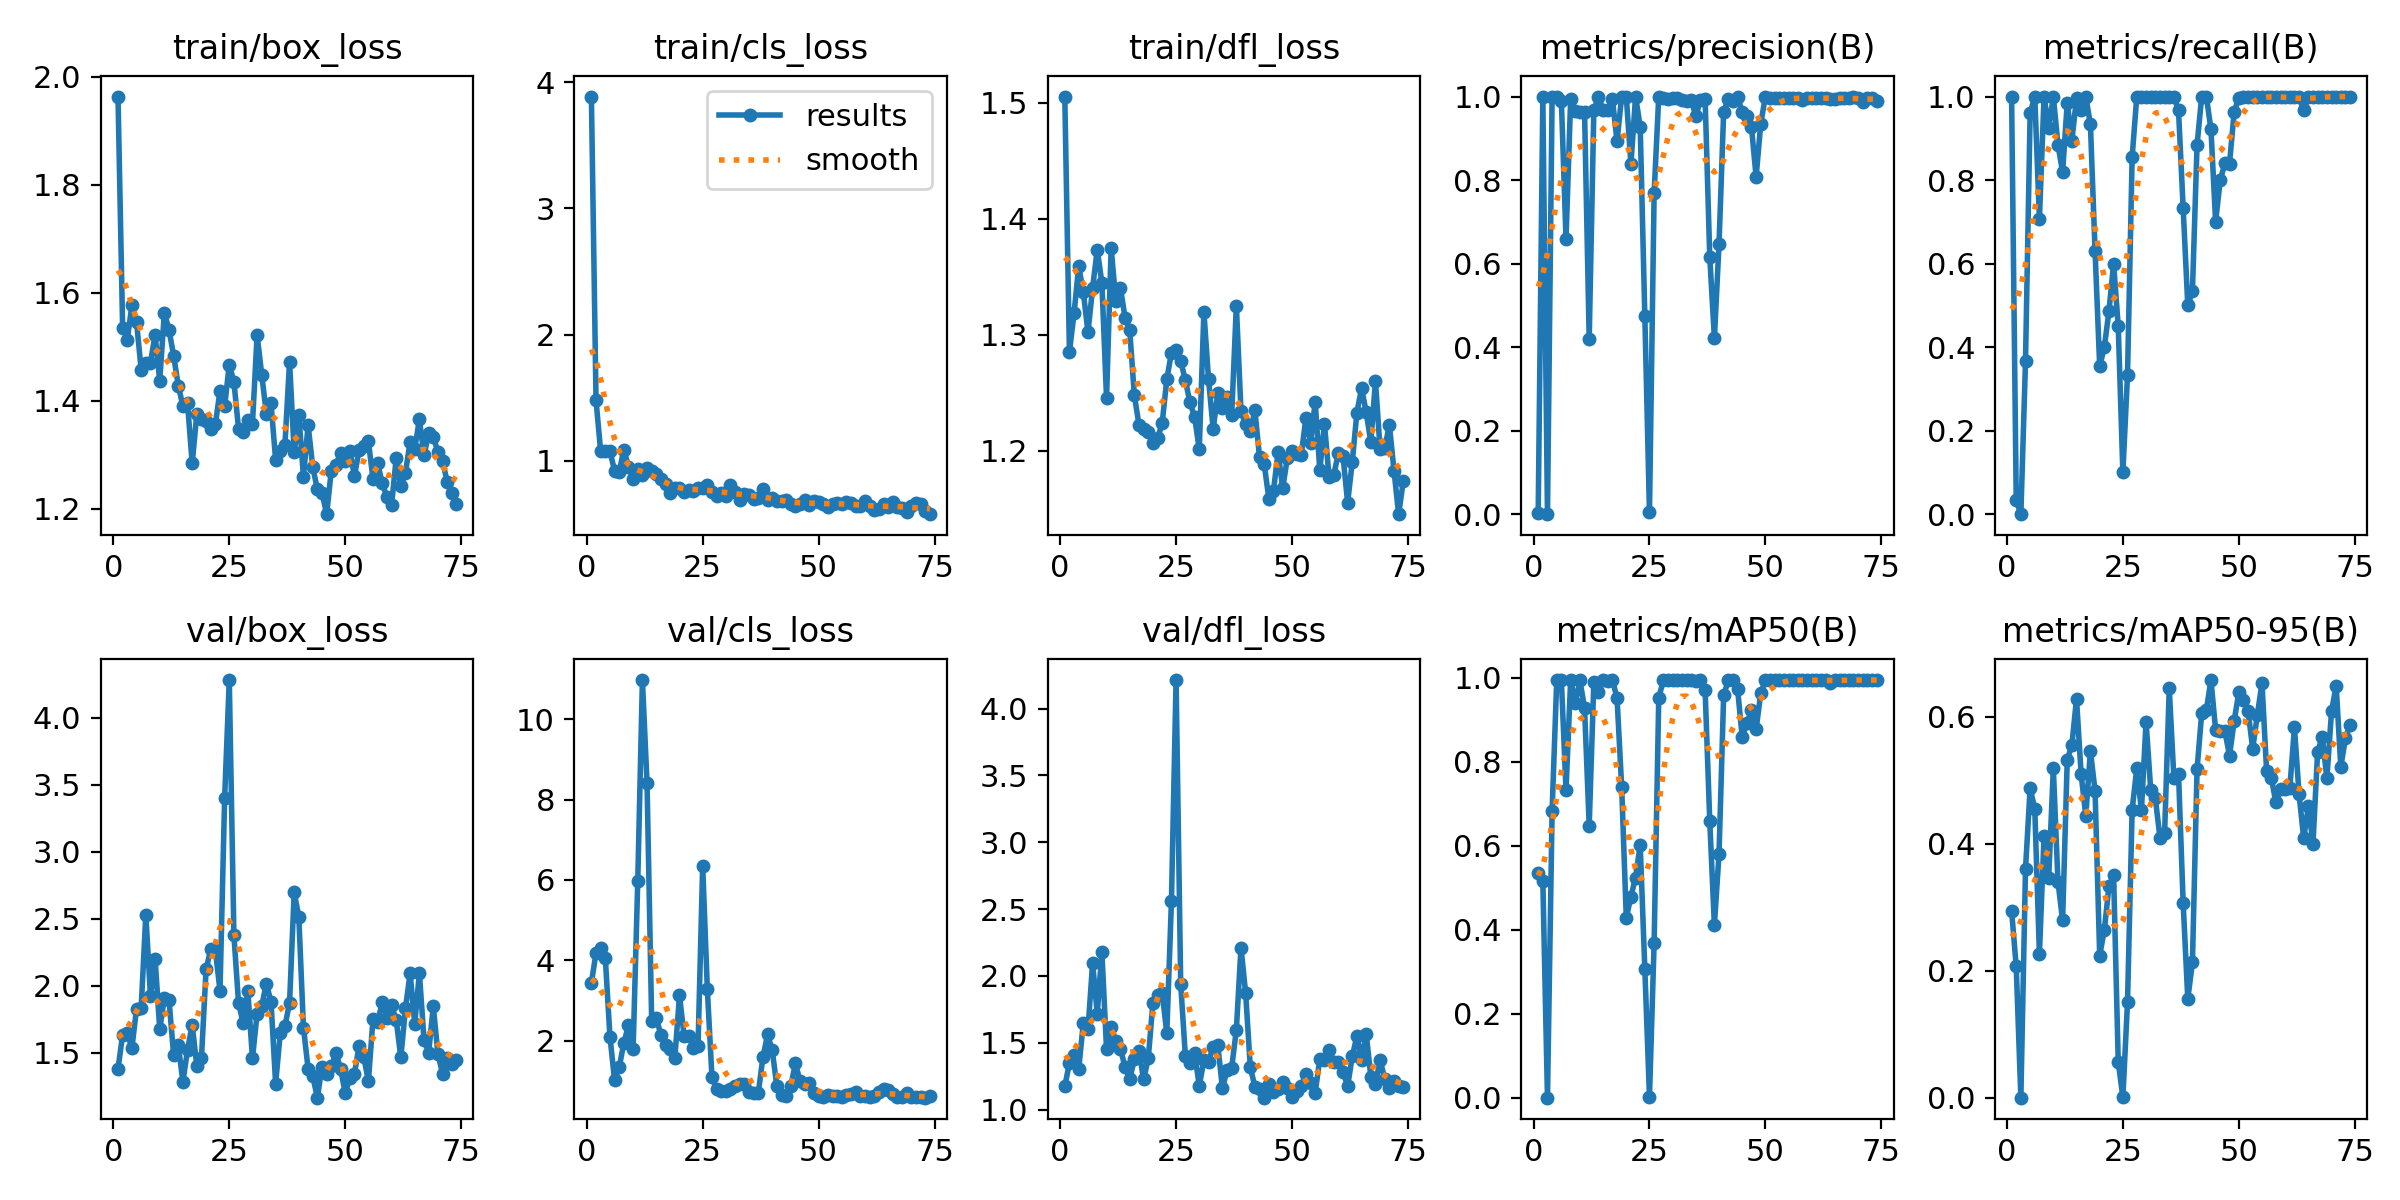

Values plotted in this chart, from the file beside it:
epoch, time, train/box_loss, train/cls_loss, train/dfl_loss, metrics/precision(B), metrics/recall(B), metrics/mAP50(B), metrics/mAP50-95(B), val/box_loss, val/cls_loss, val/dfl_loss, lr/pg0, lr/pg1, lr/pg2
1, 2.133, 1.964, 3.885, 1.505, 0.00333, 1, 0.5356, 0.2944, 1.379, 3.437, 1.174, 0.09127, 0.00027, 0.00027
2, 3.194, 1.535, 1.479, 1.285, 1, 0.03333, 0.5167, 0.2067, 1.635, 4.186, 1.348, 0.08157, 0.00057, 0.00057
3, 4.244, 1.513, 1.075, 1.319, 0, 0, 0, 0, 1.646, 4.298, 1.411, 0.07187, 0.0008699, 0.0008699
4, 5.338, 1.577, 1.079, 1.359, 1, 0.3667, 0.6833, 0.3604, 1.535, 4.059, 1.301, 0.06217, 0.00117, 0.00117
5, 6.434, 1.546, 1.076, 1.337, 1, 0.9604, 0.995, 0.4872, 1.829, 2.099, 1.65, 0.05247, 0.001469, 0.001469
6, 7.584, 1.457, 0.9222, 1.302, 0.9896, 1, 0.995, 0.4551, 1.834, 1.017, 1.599, 0.04277, 0.001769, 0.001769
7, 8.617, 1.47, 0.9155, 1.34, 0.6585, 0.7071, 0.733, 0.2265, 2.531, 1.336, 2.095, 0.03307, 0.002068, 0.002068
8, 9.649, 1.471, 1.09, 1.373, 0.9937, 1, 0.995, 0.4125, 1.925, 1.94, 1.718, 0.02337, 0.002367, 0.002367
9, 10.69, 1.522, 0.9517, 1.345, 0.9652, 0.9243, 0.9403, 0.3461, 2.203, 2.381, 2.178, 0.01367, 0.002665, 0.002665
10, 11.73, 1.437, 0.8541, 1.246, 0.9622, 1, 0.994, 0.5186, 1.676, 1.795, 1.454, 0.003963, 0.002963, 0.002963
11, 12.77, 1.563, 0.9348, 1.375, 0.9637, 0.8846, 0.9283, 0.34, 1.908, 5.97, 1.619, 0.002992, 0.002992, 0.002992
12, 13.82, 1.531, 0.8852, 1.329, 0.4194, 0.8187, 0.6481, 0.2794, 1.895, 10.98, 1.51, 0.00299, 0.00299, 0.00299
13, 14.85, 1.484, 0.9407, 1.341, 0.9673, 0.9852, 0.9908, 0.5319, 1.483, 8.418, 1.453, 0.002988, 0.002988, 0.002988
14, 15.99, 1.428, 0.9195, 1.315, 1, 0.8946, 0.9667, 0.5554, 1.556, 2.49, 1.318, 0.002986, 0.002986, 0.002986
15, 17.05, 1.39, 0.8938, 1.304, 0.9676, 0.9956, 0.994, 0.6281, 1.285, 2.567, 1.227, 0.002984, 0.002984, 0.002984
16, 18.11, 1.395, 0.8564, 1.248, 0.9667, 0.9668, 0.9931, 0.5092, 1.522, 2.135, 1.374, 0.002982, 0.002982, 0.002982
17, 19.13, 1.284, 0.8163, 1.222, 0.9947, 1, 0.995, 0.4435, 1.71, 1.878, 1.435, 0.002979, 0.002979, 0.002979
18, 20.18, 1.376, 0.7463, 1.219, 0.8929, 0.9333, 0.9529, 0.5461, 1.401, 1.787, 1.225, 0.002977, 0.002977, 0.002977
19, 21.22, 1.366, 0.7878, 1.216, 1, 0.6308, 0.7409, 0.4833, 1.462, 1.571, 1.382, 0.002974, 0.002974, 0.002974
20, 22.27, 1.362, 0.7893, 1.207, 1, 0.3537, 0.4285, 0.2238, 2.123, 3.128, 1.797, 0.002971, 0.002971, 0.002971
21, 23.31, 1.348, 0.7505, 1.211, 0.8378, 0.4, 0.479, 0.2641, 2.272, 2.109, 1.855, 0.002968, 0.002968, 0.002968
22, 24.35, 1.356, 0.7691, 1.224, 1, 0.4864, 0.5245, 0.3333, 2.264, 2.127, 1.874, 0.002964, 0.002964, 0.002964
23, 25.39, 1.418, 0.7583, 1.262, 0.9278, 0.6, 0.6029, 0.3501, 1.964, 1.814, 1.572, 0.002961, 0.002961, 0.002961
24, 26.5, 1.39, 0.786, 1.284, 0.4734, 0.4498, 0.3061, 0.0565, 3.401, 1.875, 2.557, 0.002957, 0.002957, 0.002957
25, 27.52, 1.467, 0.7857, 1.287, 0.00414, 0.1, 0.00237, 0.00031, 4.28, 6.357, 4.213, 0.002953, 0.002953, 0.002953
26, 28.56, 1.435, 0.8095, 1.277, 0.7685, 0.3333, 0.3677, 0.1502, 2.376, 3.294, 1.935, 0.002949, 0.002949, 0.002949
27, 29.58, 1.348, 0.7564, 1.261, 1, 0.8555, 0.9522, 0.4535, 1.871, 1.094, 1.404, 0.002945, 0.002945, 0.002945
28, 30.61, 1.341, 0.7249, 1.242, 0.9962, 1, 0.995, 0.5187, 1.72, 0.7965, 1.345, 0.002941, 0.002941, 0.002941
29, 31.64, 1.364, 0.7451, 1.229, 0.9952, 1, 0.995, 0.4524, 1.963, 0.7359, 1.426, 0.002937, 0.002937, 0.002937
30, 32.68, 1.357, 0.7215, 1.201, 0.9968, 1, 0.995, 0.5919, 1.458, 0.749, 1.176, 0.002932, 0.002932, 0.002932
31, 33.74, 1.522, 0.8133, 1.32, 0.9962, 1, 0.995, 0.4853, 1.792, 0.7839, 1.368, 0.002927, 0.002927, 0.002927
32, 34.78, 1.448, 0.7562, 1.261, 0.9929, 1, 0.995, 0.4713, 1.85, 0.8599, 1.356, 0.002922, 0.002922, 0.002922
33, 35.81, 1.375, 0.6905, 1.219, 0.9903, 1, 0.995, 0.4097, 2.017, 0.9096, 1.47, 0.002917, 0.002917, 0.002917
34, 36.94, 1.395, 0.7401, 1.25, 0.9921, 1, 0.995, 0.4168, 1.879, 0.9315, 1.48, 0.002912, 0.002912, 0.002912
35, 37.98, 1.29, 0.7277, 1.237, 0.9525, 1, 0.9931, 0.6446, 1.27, 0.7098, 1.161, 0.002907, 0.002907, 0.002907
36, 39.05, 1.307, 0.7012, 1.246, 0.9927, 1, 0.995, 0.5034, 1.65, 0.6845, 1.296, 0.002901, 0.002901, 0.002901
37, 40.09, 1.318, 0.7081, 1.231, 0.9949, 0.9667, 0.9714, 0.5103, 1.7, 0.7016, 1.314, 0.002896, 0.002896, 0.002896
38, 41.14, 1.473, 0.7777, 1.325, 0.6161, 0.7333, 0.6591, 0.3065, 1.871, 1.591, 1.597, 0.00289, 0.00289, 0.00289
39, 42.18, 1.304, 0.6943, 1.234, 0.4215, 0.5, 0.4108, 0.1556, 2.698, 2.153, 2.212, 0.002884, 0.002884, 0.002884
40, 43.23, 1.373, 0.7042, 1.223, 0.6463, 0.5333, 0.5814, 0.2132, 2.512, 1.761, 1.872, 0.002878, 0.002878, 0.002878
41, 44.26, 1.26, 0.6863, 1.217, 0.9637, 0.8844, 0.9585, 0.5174, 1.686, 0.8576, 1.321, 0.002872, 0.002872, 0.002872
42, 45.39, 1.355, 0.6867, 1.235, 0.9936, 1, 0.995, 0.6054, 1.382, 0.6384, 1.169, 0.002865, 0.002865, 0.002865
43, 46.41, 1.277, 0.6884, 1.194, 0.9896, 1, 0.995, 0.6107, 1.326, 0.6222, 1.156, 0.002859, 0.002859, 0.002859
44, 47.45, 1.236, 0.6565, 1.189, 1, 0.9215, 0.974, 0.6577, 1.165, 0.8669, 1.089, 0.002852, 0.002852, 0.002852
45, 48.54, 1.229, 0.6437, 1.159, 0.9621, 0.7, 0.8586, 0.5792, 1.397, 1.434, 1.191, 0.002845, 0.002845, 0.002845
46, 49.74, 1.19, 0.6607, 1.165, 0.9528, 0.8, 0.8916, 0.5768, 1.342, 0.9887, 1.128, 0.002838, 0.002838, 0.002838
47, 50.85, 1.27, 0.6871, 1.199, 0.9265, 0.8405, 0.9228, 0.5772, 1.4, 0.9256, 1.153, 0.002831, 0.002831, 0.002831
48, 51.89, 1.281, 0.6489, 1.168, 0.8075, 0.8394, 0.8777, 0.5387, 1.495, 0.9512, 1.206, 0.002824, 0.002824, 0.002824
49, 52.93, 1.303, 0.6838, 1.194, 0.9353, 0.9631, 0.9637, 0.593, 1.383, 0.7013, 1.164, 0.002816, 0.002816, 0.002816
50, 53.98, 1.288, 0.6747, 1.2, 1, 0.9977, 0.995, 0.6383, 1.2, 0.6248, 1.092, 0.002809, 0.002809, 0.002809
51, 55, 1.307, 0.6619, 1.198, 0.997, 1, 0.995, 0.6257, 1.312, 0.5954, 1.142, 0.002801, 0.002801, 0.002801
52, 56.13, 1.26, 0.6344, 1.197, 0.9967, 1, 0.995, 0.6088, 1.344, 0.6406, 1.177, 0.002793, 0.002793, 0.002793
53, 57.17, 1.309, 0.6583, 1.228, 0.9975, 1, 0.995, 0.5494, 1.553, 0.6233, 1.269, 0.002785, 0.002785, 0.002785
54, 58.2, 1.316, 0.6685, 1.207, 0.9976, 1, 0.995, 0.6028, 1.471, 0.6215, 1.198, 0.002777, 0.002777, 0.002777
55, 59.23, 1.325, 0.6616, 1.242, 0.9956, 1, 0.995, 0.6531, 1.287, 0.5847, 1.126, 0.002769, 0.002769, 0.002769
56, 60.26, 1.255, 0.673, 1.183, 0.9976, 1, 0.995, 0.5142, 1.753, 0.6571, 1.378, 0.00276, 0.00276, 0.00276
57, 61.29, 1.284, 0.6658, 1.223, 0.9964, 1, 0.995, 0.504, 1.732, 0.6779, 1.372, 0.002752, 0.002752, 0.002752
58, 62.32, 1.247, 0.6425, 1.177, 0.9918, 1, 0.995, 0.4649, 1.878, 0.7136, 1.443, 0.002743, 0.002743, 0.002743
59, 63.34, 1.221, 0.642, 1.179, 0.9973, 1, 0.995, 0.4859, 1.762, 0.6259, 1.354, 0.002734, 0.002734, 0.002734
60, 64.38, 1.206, 0.6793, 1.198, 0.9976, 1, 0.995, 0.486, 1.856, 0.6186, 1.355, 0.002725, 0.002725, 0.002725
... 14 more rows
